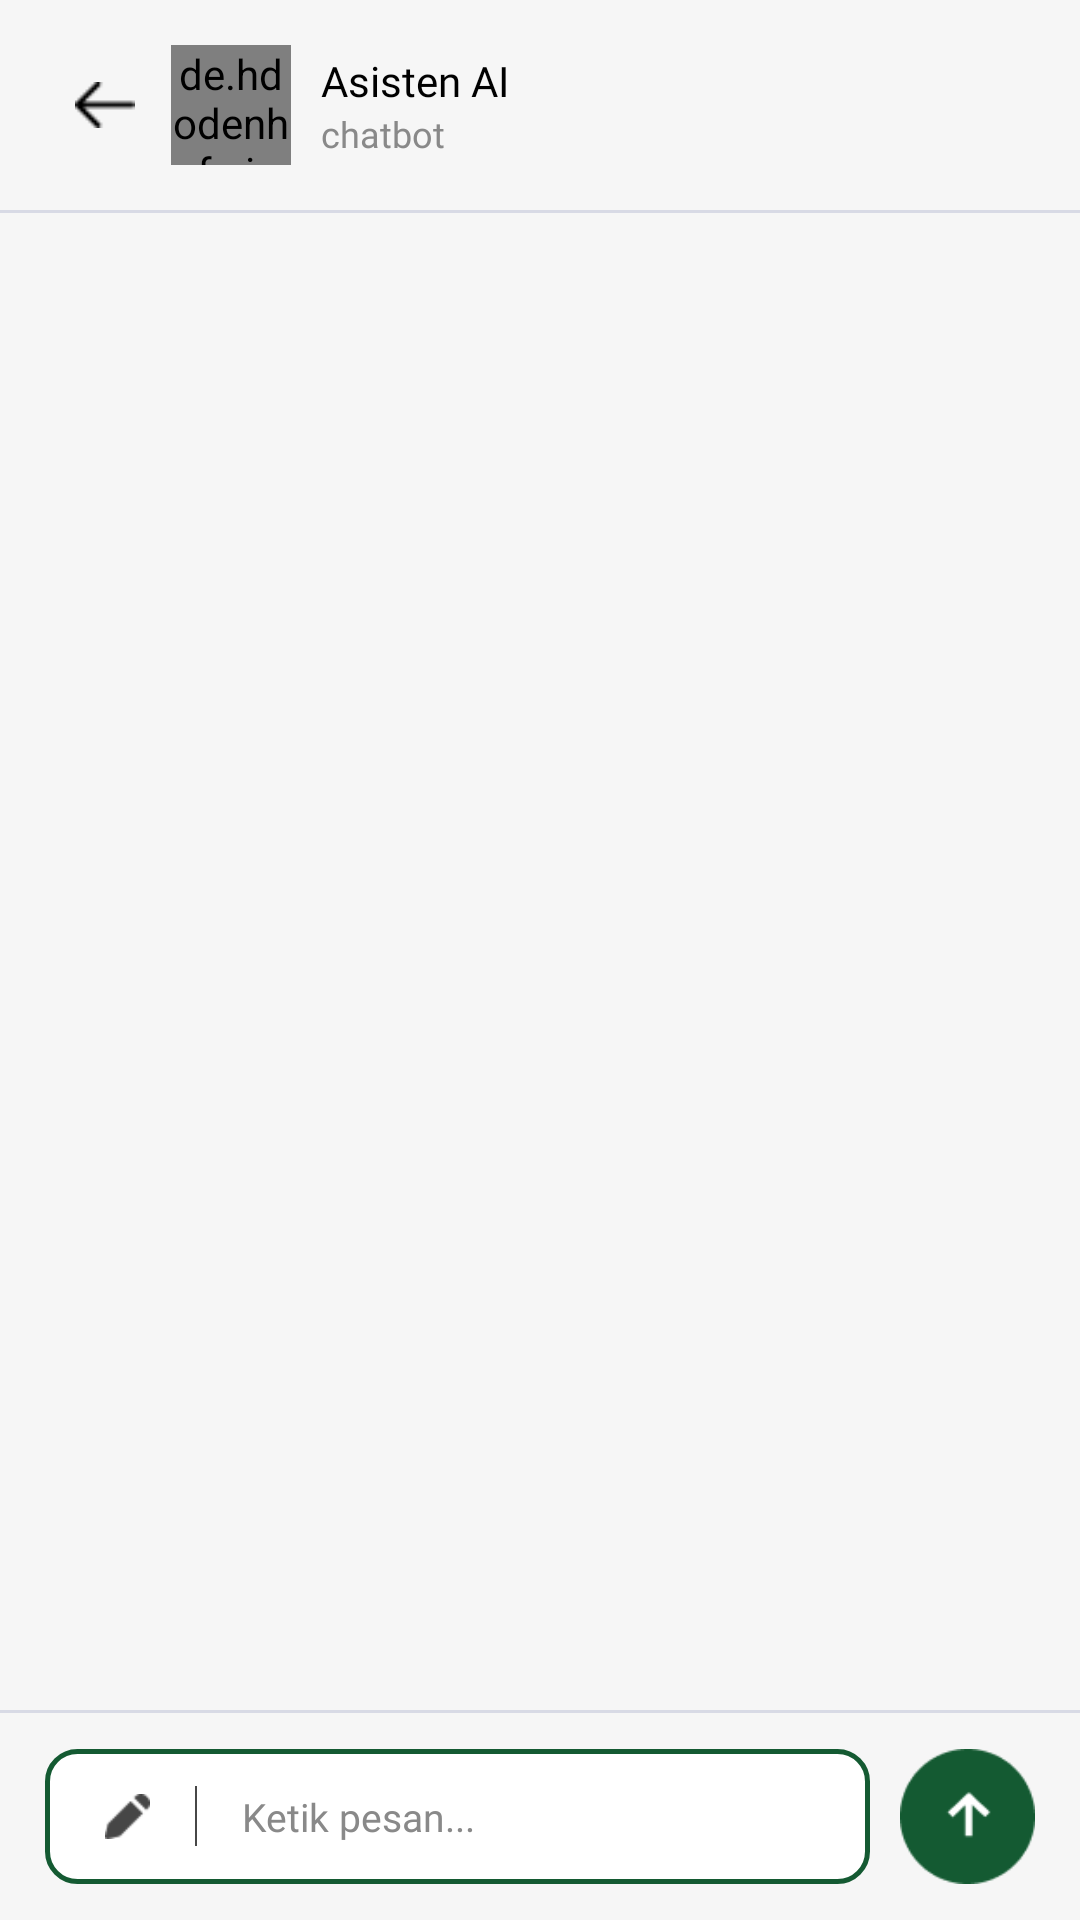

This screen was rendered from an Android layout file. Write that file and the resources it references.
<!-- AndroidManifest.xml: application theme Theme.OutGambleAndroid -->
<!-- res/layout/activity_chat_bot_chating.xml -->
<?xml version="1.0" encoding="utf-8"?>
<RelativeLayout xmlns:android="http://schemas.android.com/apk/res/android"
    xmlns:app="http://schemas.android.com/apk/res-auto"
    xmlns:tools="http://schemas.android.com/tools"
    android:id="@+id/main"
    android:layout_width="match_parent"
    android:layout_height="match_parent"
    android:background="@color/bg"
    tools:context=".presentation.consultation.chating.ConsultationChatingActivity">

    <LinearLayout
        android:id="@+id/header"
        android:layout_width="match_parent"
        android:layout_height="wrap_content"
        android:gravity="center_vertical"
        android:orientation="horizontal"
        android:paddingHorizontal="20dp"
        android:paddingVertical="15dp">

        <ImageView
            android:id="@id/btnBack"
            android:layout_width="30dp"
            android:layout_height="30dp"
            android:padding="5dp"
            android:src="@drawable/ic_arrow_left" />

        <de.hdodenhof.circleimageview.CircleImageView
            android:id="@+id/image"
            android:layout_width="40dp"
            android:layout_height="40dp"
            android:layout_marginLeft="7dp"
            android:scaleType="centerCrop"
            android:src="@drawable/ic_asisten_ai_mini" />

        <LinearLayout
            android:layout_width="match_parent"
            android:layout_height="wrap_content"
            android:layout_marginLeft="10dp"
            android:orientation="vertical">

            <TextView
                android:id="@+id/tvName"
                android:layout_width="wrap_content"
                android:layout_height="wrap_content"
                android:fontFamily="@font/poppins_semibold"
                android:text="Asisten AI"
                android:textColor="@color/textPrimary"
                android:textSize="14sp" />

            <TextView
                android:layout_width="wrap_content"
                android:layout_height="wrap_content"
                android:fontFamily="@font/poppins_light"
                android:text="chatbot"
                android:textColor="@color/textThirdtinary"
                android:textSize="12sp" />

        </LinearLayout>

    </LinearLayout>

    <View
        android:id="@+id/headerLine"
        android:layout_width="match_parent"
        android:layout_height="1dp"
        android:layout_below="@id/header"
        android:alpha="0.3"
        android:background="#939CBE" />

    <androidx.recyclerview.widget.RecyclerView
        android:id="@+id/rvChat"
        android:layout_width="match_parent"
        android:layout_height="match_parent"
        android:overScrollMode="never"
        android:paddingTop="5dp"
        android:layout_below="@id/headerLine"
        android:clipToPadding="false"
        android:layout_above="@id/layoutChat"
        app:layoutManager="androidx.recyclerview.widget.LinearLayoutManager"
        tools:listitem="@layout/item_bc_consultation_sender" />

    <LinearLayout
        android:id="@+id/layoutChat"
        android:layout_width="match_parent"
        android:layout_height="wrap_content"
        android:layout_alignParentBottom="true"
        android:orientation="vertical">

        <View
            android:layout_width="match_parent"
            android:layout_height="1dp"
            android:layout_below="@id/header"
            android:alpha="0.3"
            android:background="#939CBE" />

        <LinearLayout
            android:layout_width="match_parent"
            android:layout_height="wrap_content"
            android:orientation="horizontal">

            <LinearLayout
                android:layout_width="match_parent"
                android:layout_height="wrap_content"
                android:gravity="center_vertical"
                android:orientation="horizontal"
                android:paddingHorizontal="15dp"
                android:paddingVertical="12dp">

                <LinearLayout
                    android:id="@+id/layoutUsername"
                    android:layout_width="0dp"
                    android:layout_height="@dimen/size_45"
                    android:layout_marginRight="10dp"
                    android:layout_weight="1"
                    android:background="@drawable/bg_input_selected"
                    android:gravity="center_vertical"
                    android:orientation="horizontal"
                    android:paddingHorizontal="20dp">

                    <ImageView
                        android:layout_width="@dimen/size_15"
                        android:layout_height="@dimen/size_15"
                        android:src="@drawable/ic_pencil" />

                    <View
                        android:layout_width="0.7dp"
                        android:layout_height="@dimen/size_20"
                        android:layout_marginLeft="@dimen/spacing_15"
                        android:background="@color/textSecondary" />

                    <EditText
                        android:id="@+id/etMessage"
                        android:layout_width="0dp"
                        android:layout_height="match_parent"
                        android:layout_weight="1"
                        android:background="@android:color/transparent"
                        android:fontFamily="@font/poppins_regular"
                        android:hint="Ketik pesan..."
                        android:inputType="text"
                        android:maxLines="1"
                        android:paddingLeft="@dimen/spacing_15"
                        android:textColor="@color/textSecondary"
                        android:textColorHint="@color/textThirdtinary"
                        android:textCursorDrawable="@color/textSecondary"
                        android:textSize="@dimen/text_13" />

                </LinearLayout>

                <FrameLayout
                    android:layout_width="45dp"
                    android:layout_height="45dp">

                    <ProgressBar
                        android:id="@+id/pbLoadingChat"
                        android:layout_width="35dp"
                        android:layout_height="35dp"
                        android:layout_gravity="center"
                        android:indeterminateTint="@color/primary"
                        android:visibility="gone" />

                    <ImageButton
                        android:id="@+id/btnSend"
                        android:layout_width="45dp"
                        android:layout_height="45dp"
                        android:layout_gravity="center"
                        android:background="@android:color/transparent"
                        android:scaleType="centerCrop"
                        android:src="@drawable/btn_send" />

                </FrameLayout>

            </LinearLayout>

        </LinearLayout>

    </LinearLayout>

</RelativeLayout>
<!-- res/layout/item_bc_consultation_sender.xml (included above) -->
<?xml version="1.0" encoding="utf-8"?>
<LinearLayout xmlns:android="http://schemas.android.com/apk/res/android"
    android:layout_width="match_parent"
    android:layout_height="wrap_content"
    android:orientation="vertical">

    <TextView
        android:id="@+id/tvChat"
        android:layout_width="wrap_content"
        android:layout_height="wrap_content"
        android:maxWidth="280dp"
        android:text="Halo.👋 Saya teman baru Anda, Asisten Kesehatan. Anda dapat mengajukan pertanyaan apa pun kepada saya."
        android:background="@drawable/bg_bc_consultation_sender"
        android:paddingHorizontal="12dp"
        android:paddingVertical="10dp"
        android:textSize="13sp"
        android:fontFamily="@font/poppins_regular"
        android:textColor="@color/white"
        android:layout_marginTop="5dp"
        android:layout_marginBottom="5dp"
        android:layout_marginRight="15dp"
        android:layout_gravity="end"/>

</LinearLayout>
<!-- resources referenced by this layout -->
<resources>
  <color name="bg">#F6F6F6</color>
  <color name="primary">#145A32</color>
  <color name="textPrimary">#000</color>
  <color name="textSecondary">#474747</color>
  <color name="textThirdtinary">#898989</color>
  <color name="white">#FFFFFFFF</color>
  <dimen name="size_15">15dp</dimen>
  <dimen name="size_20">20dp</dimen>
  <dimen name="size_45">45dp</dimen>
  <dimen name="spacing_15">15dp</dimen>
  <dimen name="text_13">13sp</dimen>
  <!-- drawable bg_bc_consultation_sender (drawable) -->
  <?xml version="1.0" encoding="utf-8"?>
  <shape xmlns:android="http://schemas.android.com/apk/res/android"
      android:shape="rectangle">
  
      <solid
          android:color="@color/primary"/>
  
      <corners
          android:topLeftRadius="15dp"
          android:bottomRightRadius="15dp"
          android:bottomLeftRadius="15dp"/>
  
  </shape>
  <!-- drawable bg_input_selected (drawable) -->
  <?xml version="1.0" encoding="utf-8"?>
  <shape xmlns:android="http://schemas.android.com/apk/res/android"
      android:shape="rectangle">
  
      <solid
          android:color="@color/white"/>
  
      <stroke
          android:width="1.5dp"
          android:color="@color/primary"/>
  
      <corners
          android:radius="@dimen/radius_10"/>
  
  </shape>
  <!-- drawable btn_send: png bitmap (drawable, 1226 bytes) -->
  <!-- drawable ic_arrow_left: png bitmap (drawable, 163 bytes) -->
  <!-- drawable ic_asisten_ai_mini: png bitmap (drawable, 7262 bytes) -->
  <!-- drawable ic_pencil: png bitmap (drawable, 287 bytes) -->
  <style name="Theme.OutGambleAndroid" parent="Base.Theme.OutGambleAndroid" />
  <dimen name="radius_10">10dp</dimen>
  <style name="Base.Theme.OutGambleAndroid" parent="Theme.Material3.DayNight.NoActionBar">
          
          
      </style>
</resources>
